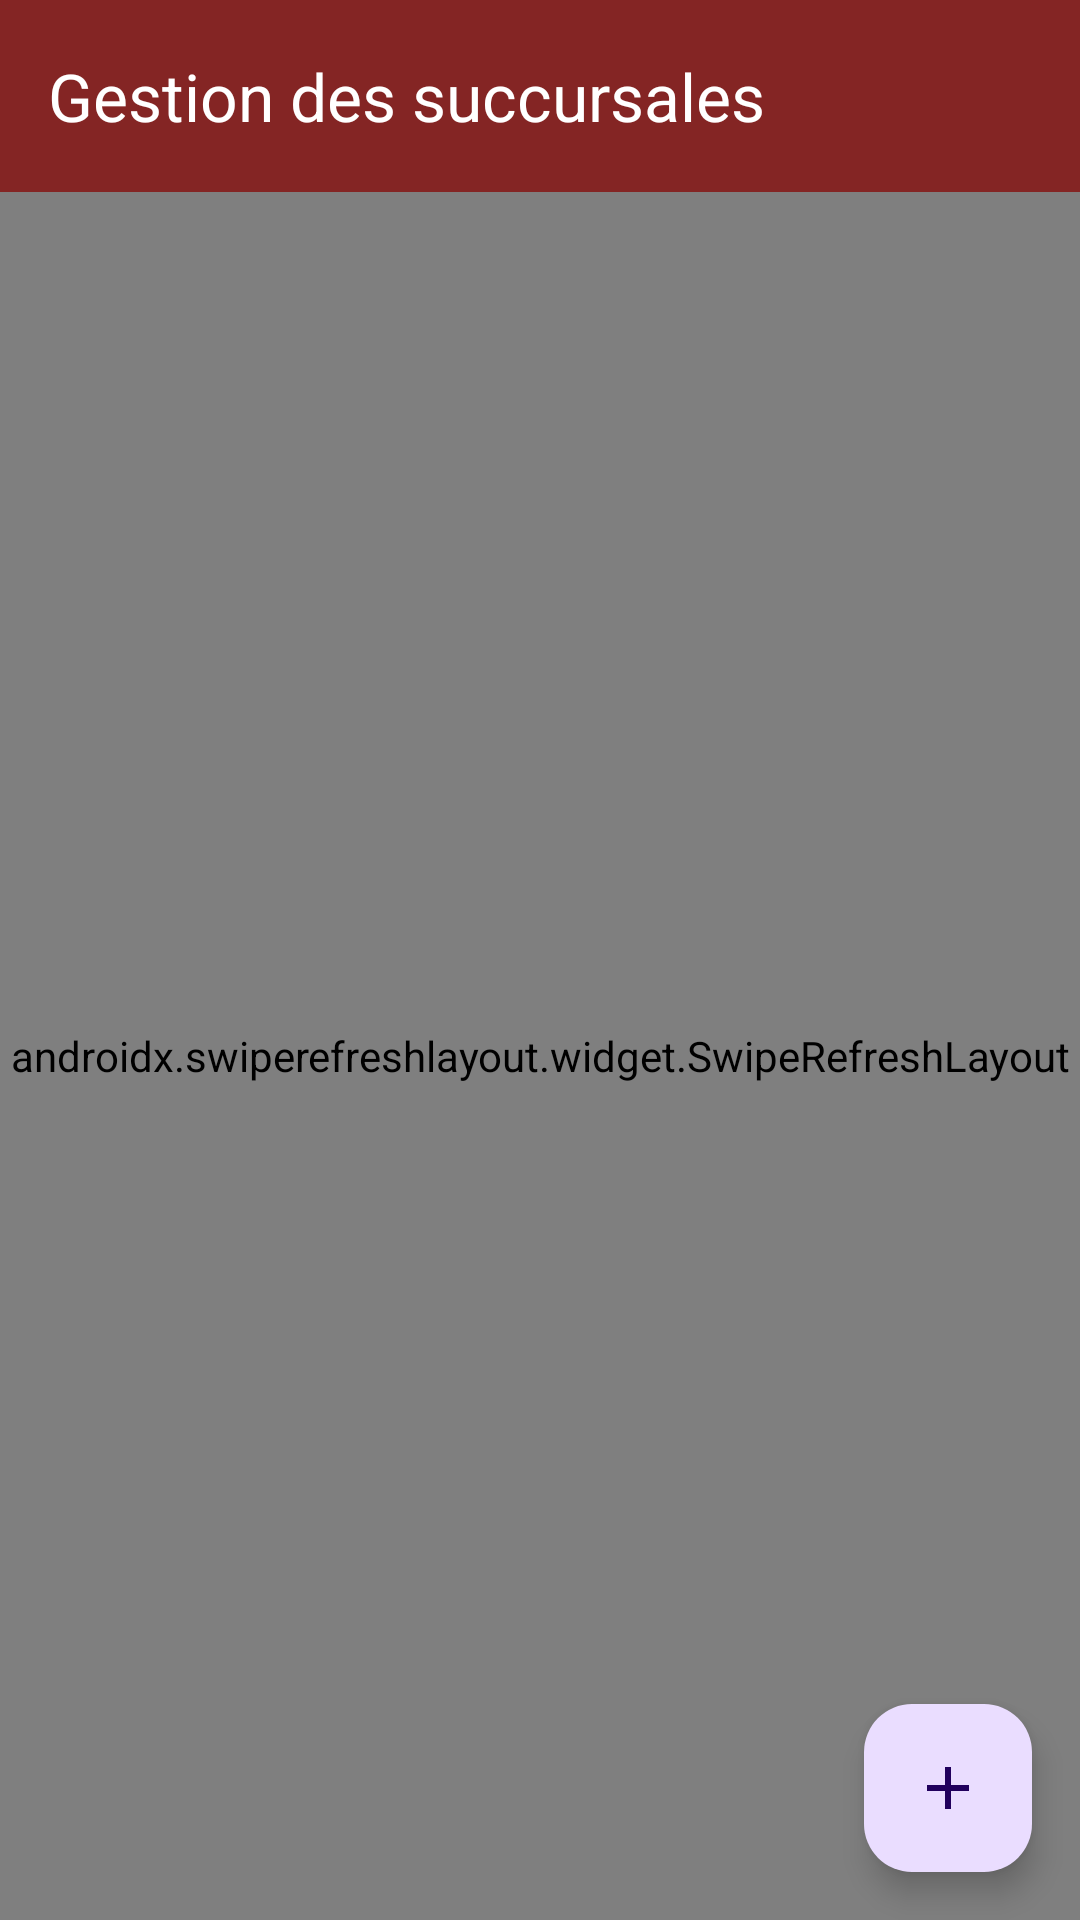

Android layout source for this screen:
<!-- AndroidManifest.xml: application theme Theme.TestNovigrad -->
<!-- res/layout/activity_agency_management.xml -->
<androidx.constraintlayout.widget.ConstraintLayout xmlns:android="http://schemas.android.com/apk/res/android"
    xmlns:app="http://schemas.android.com/apk/res-auto"
    xmlns:tools="http://schemas.android.com/tools"
    android:layout_width="match_parent"
    android:layout_height="match_parent"
    tools:context=".activities.AgencyManagementActivity">

    <androidx.appcompat.widget.Toolbar
        android:id="@+id/toolbar_agency_management"
        android:layout_width="0dp"
        android:layout_height="?attr/actionBarSize"
        android:background="@color/primary"
        app:titleTextColor="@color/white"
        app:title="@string/agency_management_label"
        app:layout_constraintTop_toTopOf="parent"
        app:layout_constraintStart_toStartOf="parent"
        app:layout_constraintEnd_toEndOf="parent">
        <ImageButton
            android:id="@+id/btn_agency_management_navto_main"
            android:layout_width="wrap_content"
            android:layout_height="wrap_content"
            android:layout_gravity="end"
            android:src="@drawable/baseline_menu_24"
            style="@style/Widget.Material3.Button.Icon" />
    </androidx.appcompat.widget.Toolbar>

    <androidx.swiperefreshlayout.widget.SwipeRefreshLayout
        android:id="@+id/swipeRefreshAgencyLayout"
        android:layout_width="match_parent"
        android:layout_height="0dp"
        app:layout_constraintTop_toBottomOf="@id/toolbar_agency_management"
        app:layout_constraintBottom_toBottomOf="parent"
        app:layout_constraintStart_toStartOf="parent"
        app:layout_constraintEnd_toEndOf="parent">


        <androidx.recyclerview.widget.RecyclerView
            android:id="@+id/recyclerAgenciesView"
            android:layout_width="0dp"
            android:layout_height="0dp"
            app:layout_constraintTop_toBottomOf="@id/toolbar_agency_management"
            app:layout_constraintBottom_toBottomOf="parent"
            app:layout_constraintStart_toStartOf="parent"
            app:layout_constraintEnd_toEndOf="parent"/>

    </androidx.swiperefreshlayout.widget.SwipeRefreshLayout>
    <com.google.android.material.floatingactionbutton.FloatingActionButton
        android:id="@+id/fabAddAgency"
        android:layout_width="wrap_content"
        android:layout_height="wrap_content"
        android:layout_margin="16dp"
        android:src="@drawable/baseline_add_24"
        app:layout_constraintBottom_toBottomOf="parent"
        app:layout_constraintEnd_toEndOf="parent"/>

</androidx.constraintlayout.widget.ConstraintLayout>
<!-- resources referenced by this layout -->
<resources>
  <color name="primary">#842524</color>
  <color name="white">#FFFFFFFF</color>
  <!-- drawable baseline_add_24 (drawable) -->
  <vector android:height="24dp" android:tint="#842524"
      android:viewportHeight="24" android:viewportWidth="24"
      android:width="24dp" xmlns:android="http://schemas.android.com/apk/res/android">
      <path android:fillColor="@android:color/white" android:pathData="M19,13h-6v6h-2v-6H5v-2h6V5h2v6h6v2z"/>
  </vector>
  <string name="agency_management_label">Gestion des succursales</string>
  <style name="Theme.TestNovigrad" parent="Base.Theme.TestNovigrad" />
  <style name="Base.Theme.TestNovigrad" parent="Theme.Material3.DayNight.NoActionBar">
          
          
      </style>
</resources>
